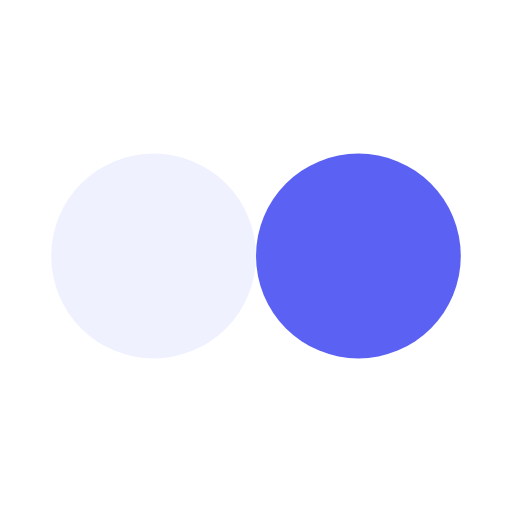
t = 0.00 s
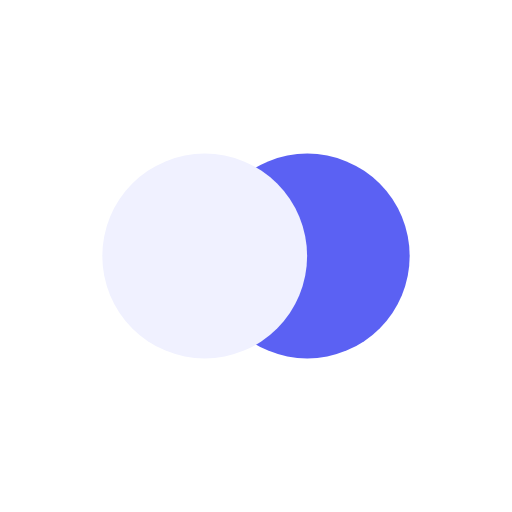
t = 0.16 s
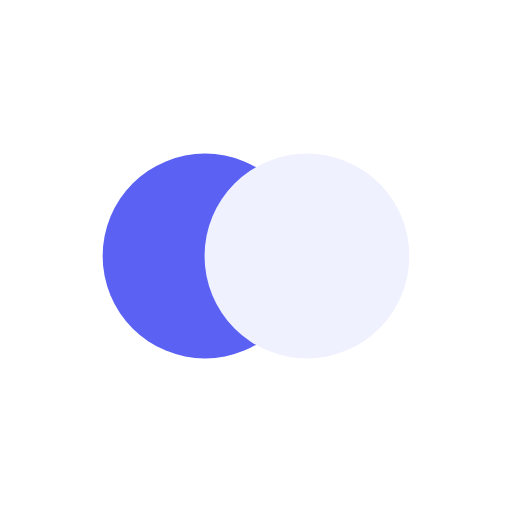
t = 0.47 s
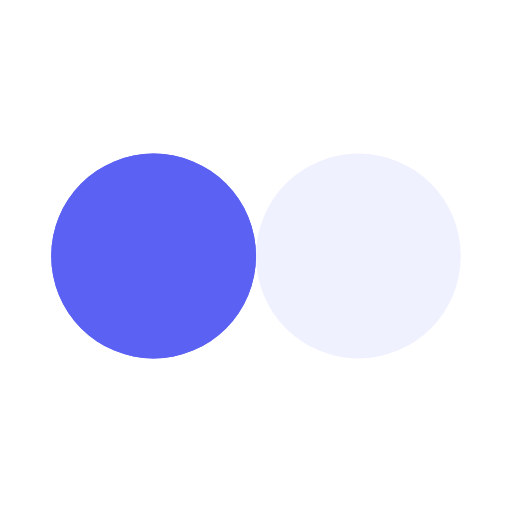
t = 0.63 s
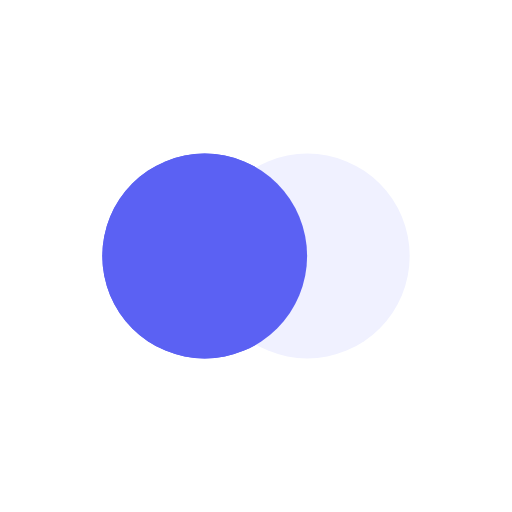
t = 0.78 s
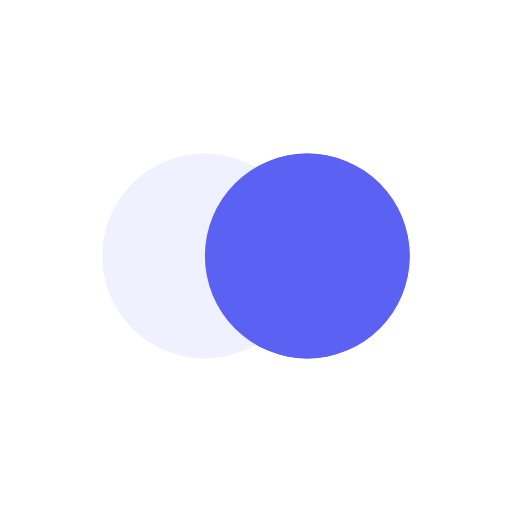
t = 1.09 s

The animated SVG that drew these frames (rendered in a browser with its animation timeline set to each time). Animation: 4 SMIL elements (animate=4); one cycle of 1.25 s, repeats indefinitely.

<?xml version="1.0" encoding="utf-8"?>
<svg xmlns="http://www.w3.org/2000/svg" xmlns:xlink="http://www.w3.org/1999/xlink" style="margin: auto; background: none; display: block; shape-rendering: auto;" width="114px" height="114px" viewBox="0 0 100 100" preserveAspectRatio="xMidYMid">
<circle cx="30" cy="50" fill="#5b61f3" r="20">
  <animate attributeName="cx" repeatCount="indefinite" dur="1.25s" keyTimes="0;0.5;1" values="30;70;30" begin="-0.625s"></animate>
</circle>
<circle cx="70" cy="50" fill="#f0f1ff" r="20">
  <animate attributeName="cx" repeatCount="indefinite" dur="1.25s" keyTimes="0;0.5;1" values="30;70;30" begin="0s"></animate>
</circle>
<circle cx="30" cy="50" fill="#5b61f3" r="20">
  <animate attributeName="cx" repeatCount="indefinite" dur="1.25s" keyTimes="0;0.5;1" values="30;70;30" begin="-0.625s"></animate>
  <animate attributeName="fill-opacity" values="0;0;1;1" calcMode="discrete" keyTimes="0;0.499;0.5;1" dur="1.25s" repeatCount="indefinite"></animate>
</circle>
<!-- [ldio] generated by https://loading.io/ --></svg>